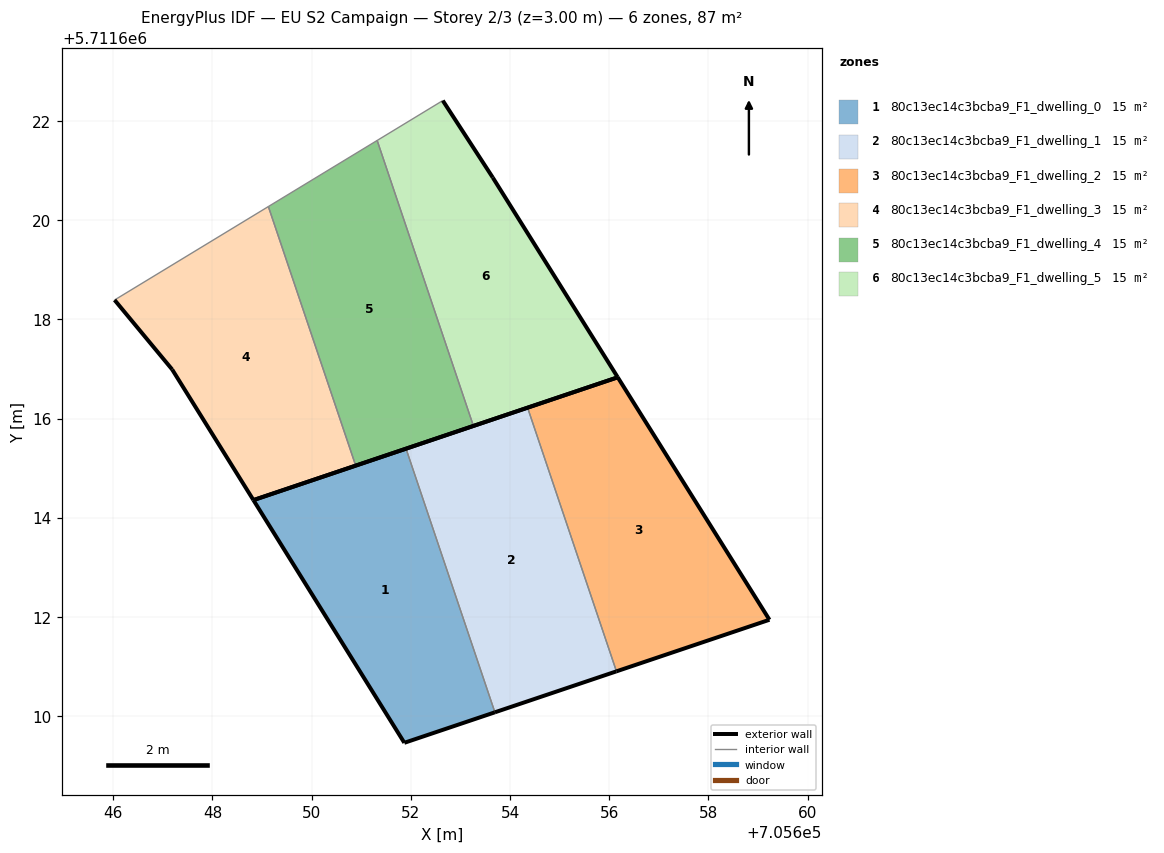
=== STOREY PLAN SPEC (per zone: floor XY polygon, exterior-wall plan segments, windows/doors) ===
zone 1: 80c13ec14c3bcba9_F1_dwelling_0  (14.5 m²)
  floor: (705653.69, 5711610.08) (705651.90, 5711615.39) (705648.83, 5711614.36) (705651.87, 5711609.46)
  exterior wall: (705653.69, 5711610.08) – (705651.87, 5711609.46)  [1.9 m]
  exterior wall: (705651.87, 5711609.46) – (705648.83, 5711614.36)  [5.8 m]
  exterior wall: (705648.83, 5711614.36) – (705651.90, 5711615.39)  [3.2 m]
  interior walls: 1
zone 2: 80c13ec14c3bcba9_F1_dwelling_1  (14.5 m²)
  floor: (705656.15, 5711610.90) (705654.35, 5711616.22) (705651.90, 5711615.39) (705653.69, 5711610.08)
  exterior wall: (705656.15, 5711610.90) – (705653.69, 5711610.08)  [2.6 m]
  exterior wall: (705651.90, 5711615.39) – (705654.35, 5711616.22)  [2.6 m]
  interior walls: 2
zone 3: 80c13ec14c3bcba9_F1_dwelling_2  (14.5 m²)
  floor: (705659.23, 5711611.94) (705656.17, 5711616.83) (705654.35, 5711616.22) (705656.15, 5711610.90)
  exterior wall: (705656.17, 5711616.83) – (705659.23, 5711611.94)  [5.8 m]
  exterior wall: (705659.23, 5711611.94) – (705656.15, 5711610.90)  [3.3 m]
  exterior wall: (705654.35, 5711616.22) – (705656.17, 5711616.83)  [1.9 m]
  interior walls: 1
zone 4: 80c13ec14c3bcba9_F1_dwelling_3  (14.5 m²)
  floor: (705650.89, 5711615.05) (705649.13, 5711620.28) (705646.03, 5711618.39) (705647.19, 5711616.99) (705648.83, 5711614.36)
  exterior wall: (705650.89, 5711615.05) – (705648.83, 5711614.36)  [2.2 m]
  exterior wall: (705648.83, 5711614.36) – (705647.19, 5711616.99)  [3.1 m]
  exterior wall: (705647.19, 5711616.99) – (705646.03, 5711618.39)  [1.8 m]
  interior walls: 2
zone 5: 80c13ec14c3bcba9_F1_dwelling_4  (14.5 m²)
  floor: (705653.26, 5711615.85) (705651.32, 5711621.61) (705649.13, 5711620.28) (705650.89, 5711615.05)
  exterior wall: (705653.26, 5711615.85) – (705650.89, 5711615.05)  [2.5 m]
  interior walls: 3
zone 6: 80c13ec14c3bcba9_F1_dwelling_5  (14.5 m²)
  floor: (705656.17, 5711616.83) (705653.65, 5711620.86) (705652.64, 5711622.41) (705651.32, 5711621.61) (705653.26, 5711615.85)
  exterior wall: (705652.64, 5711622.41) – (705653.65, 5711620.86)  [1.9 m]
  exterior wall: (705653.65, 5711620.86) – (705656.17, 5711616.83)  [4.8 m]
  exterior wall: (705656.17, 5711616.83) – (705653.26, 5711615.85)  [3.1 m]
  interior walls: 2

=== DERIVED (storey summary) ===
Building: EU S2 Campaign
Storey: 2 of 3  (floor level z = 3.00 m)
Storey gross floor area: 87.1 m²
Zones on this storey: 6
  - 80c13ec14c3bcba9_F1_dwelling_0: floor 14.5 m²; exterior wall 10.9 m (32.8 m²); WWR 0.0%
  - 80c13ec14c3bcba9_F1_dwelling_1: floor 14.5 m²; exterior wall 5.2 m (15.5 m²); WWR 0.0%
  - 80c13ec14c3bcba9_F1_dwelling_2: floor 14.5 m²; exterior wall 10.9 m (32.8 m²); WWR 0.0%
  - 80c13ec14c3bcba9_F1_dwelling_3: floor 14.5 m²; exterior wall 7.1 m (21.3 m²); WWR 0.0%
  - 80c13ec14c3bcba9_F1_dwelling_4: floor 14.5 m²; exterior wall 2.5 m (7.5 m²); WWR 0.0%
  - 80c13ec14c3bcba9_F1_dwelling_5: floor 14.5 m²; exterior wall 9.7 m (29.0 m²); WWR 0.0%
Zone adjacency (shared interzone walls):
  - 80c13ec14c3bcba9_F1_dwelling_0 ↔ 80c13ec14c3bcba9_F1_dwelling_1
  - 80c13ec14c3bcba9_F1_dwelling_1 ↔ 80c13ec14c3bcba9_F1_dwelling_2
  - 80c13ec14c3bcba9_F1_dwelling_3 ↔ 80c13ec14c3bcba9_F1_dwelling_4
  - 80c13ec14c3bcba9_F1_dwelling_4 ↔ 80c13ec14c3bcba9_F1_dwelling_5